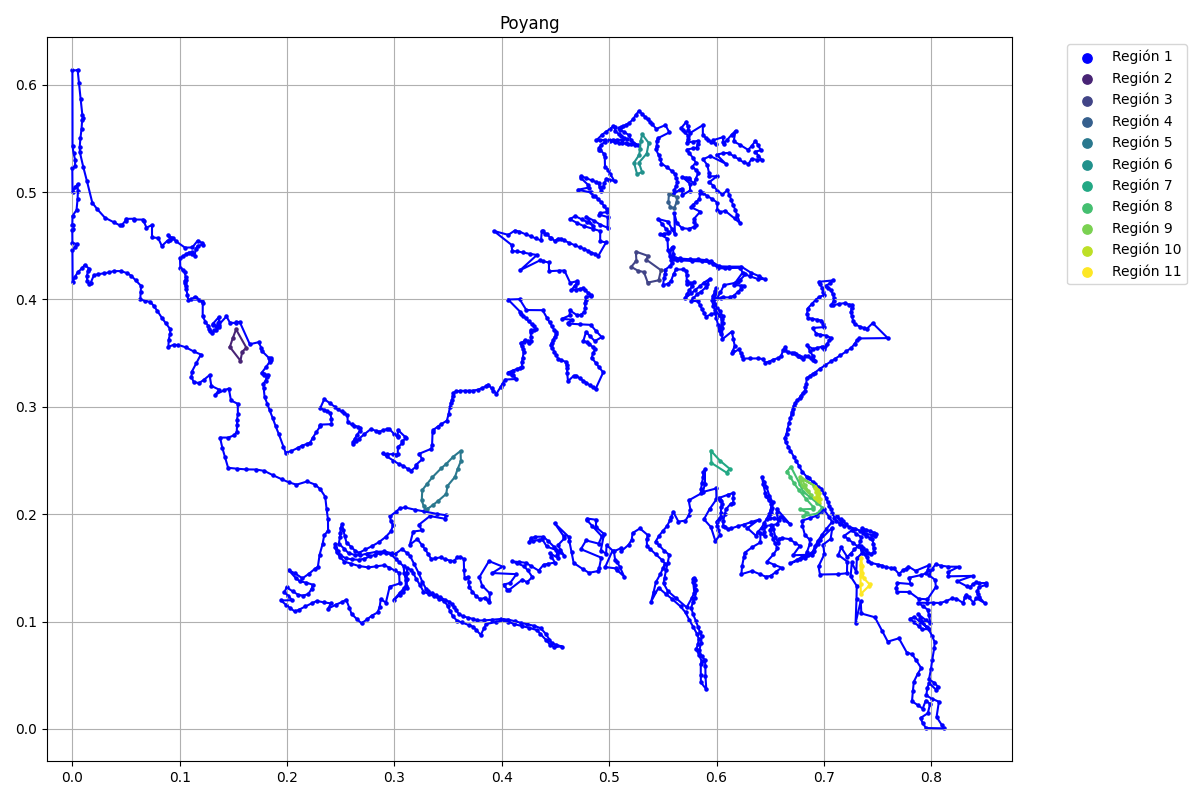

The file beside this chart, header and first rows:
x, y, flag
0.005074, 0.6133, 1
0.006217, 0.6019, 1
0.007788, 0.5869, 1
0.009431, 0.5717, 1
0.01022, 0.569, 1
0.009217, 0.5668, 1
0.008645, 0.5585, 1
0.007574, 0.55, 1
0.007003, 0.5422, 1
0.007145, 0.5369, 1
0.01029, 0.5233, 1
0.01372, 0.5101, 1
0.01872, 0.4899, 1
0.02343, 0.4839, 1
0.03043, 0.4761, 1
0.03886, 0.4718, 1
0.04407, 0.4691, 1
0.04621, 0.4692, 1
0.04964, 0.4734, 1
0.05, 0.475, 1
0.05735, 0.4751, 1
0.05771, 0.4744, 1
0.06614, 0.4743, 1
0.06657, 0.4728, 1
0.06914, 0.4668, 1
0.07428, 0.4692, 1
0.07428, 0.4577, 1
0.07999, 0.4572, 1
0.08342, 0.4497, 1
0.08878, 0.4548, 1
0.09092, 0.4555, 1
0.08949, 0.46, 1
0.09221, 0.4576, 1
0.09342, 0.4575, 1
0.09649, 0.4542, 1
0.1049, 0.4482, 1
0.1118, 0.4484, 1
0.1168, 0.4547, 1
0.1211, 0.4525, 1
0.1215, 0.451, 1
0.1167, 0.4497, 1
0.115, 0.4473, 1
0.114, 0.4405, 1
0.1115, 0.4425, 1
0.1112, 0.444, 1
0.1083, 0.4436, 1
0.1059, 0.442, 1
0.1035, 0.4405, 1
0.1003, 0.4388, 1
0.1006, 0.4297, 1
0.1029, 0.4275, 1
0.1048, 0.4254, 1
0.1055, 0.4213, 1
0.1057, 0.4182, 1
0.1048, 0.4176, 1
0.1049, 0.415, 1
0.1055, 0.4128, 1
0.1063, 0.4093, 1
0.1072, 0.4045, 1
0.1081, 0.3992, 1
... 1,667 more rows
